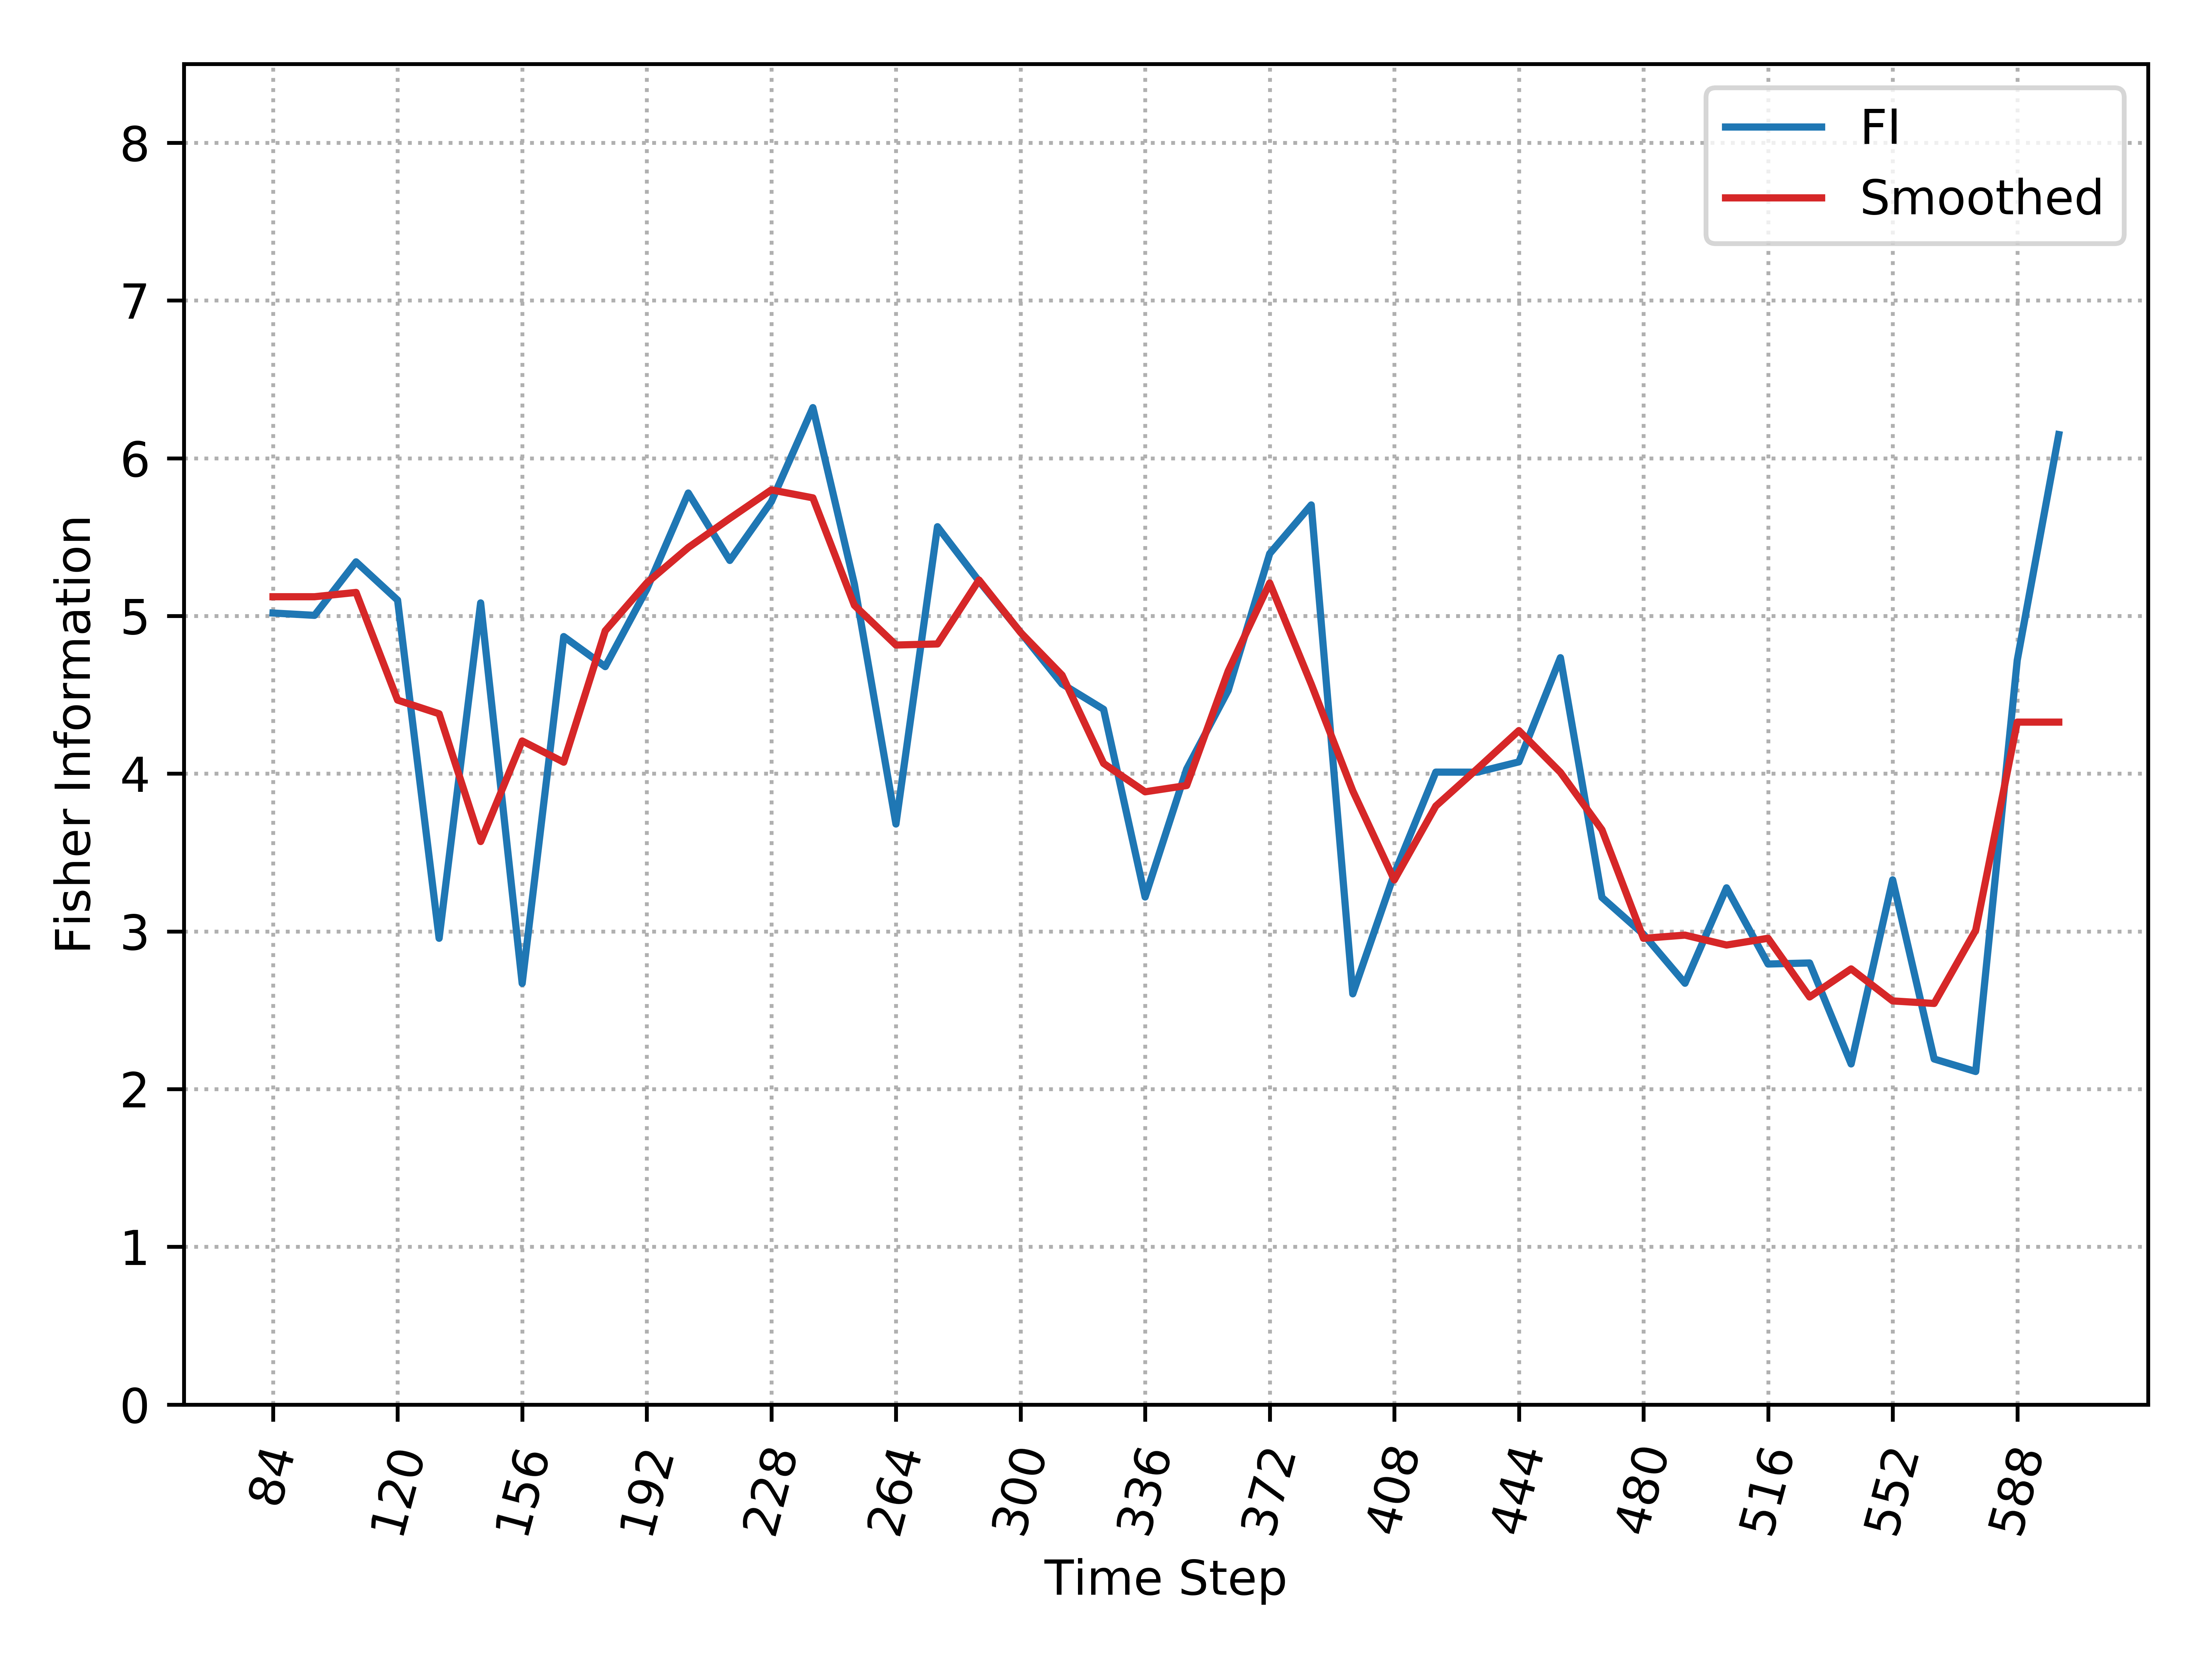

Data behind this chart, as committed beside it:
, Time_Step, FI, Smooth_FI
0, 84, 5.019, 5.122
1, 96, 5.004, 5.122
2, 108, 5.343, 5.149
3, 120, 5.1, 4.467
4, 132, 2.956, 4.38
5, 144, 5.083, 3.57
6, 156, 2.67, 4.207
7, 168, 4.869, 4.073
8, 180, 4.679, 4.906
9, 192, 5.17, 5.209
10, 204, 5.779, 5.434
11, 216, 5.352, 5.619
12, 228, 5.725, 5.799
13, 240, 6.321, 5.749
14, 252, 5.201, 5.067
15, 264, 3.681, 4.816
16, 276, 5.566, 4.823
17, 288, 5.221, 5.228
18, 300, 4.897, 4.896
19, 312, 4.569, 4.625
20, 324, 4.408, 4.065
21, 336, 3.218, 3.885
22, 348, 4.029, 3.925
23, 360, 4.528, 4.651
24, 372, 5.395, 5.209
25, 384, 5.704, 4.568
26, 396, 2.604, 3.891
27, 408, 3.365, 3.326
28, 420, 4.01, 3.795
29, 432, 4.01, 4.031
30, 444, 4.075, 4.273
31, 456, 4.735, 4.009
32, 468, 3.215, 3.644
33, 480, 2.982, 2.956
34, 492, 2.671, 2.976
35, 504, 3.276, 2.914
36, 516, 2.793, 2.956
37, 528, 2.8, 2.584
38, 540, 2.16, 2.762
39, 552, 3.327, 2.559
40, 564, 2.191, 2.543
41, 576, 2.112, 3.007
42, 588, 4.719, 4.327
43, 600, 6.15, 4.327
